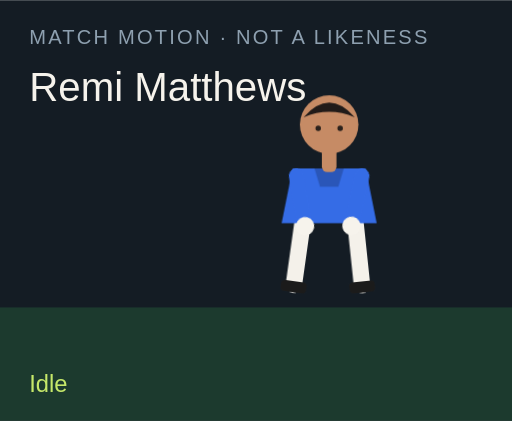
t = 0.00 s
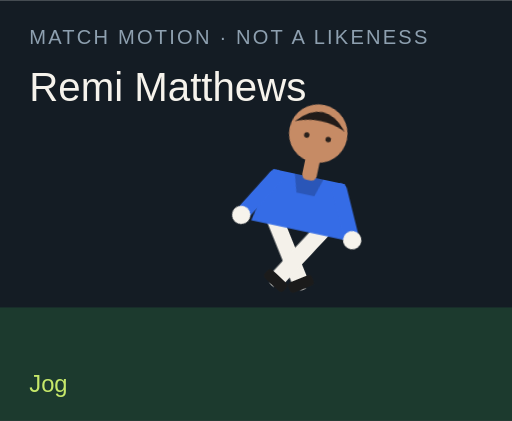
t = 1.50 s
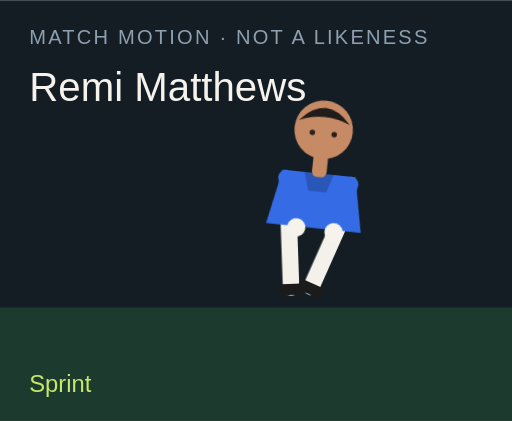
t = 3.00 s
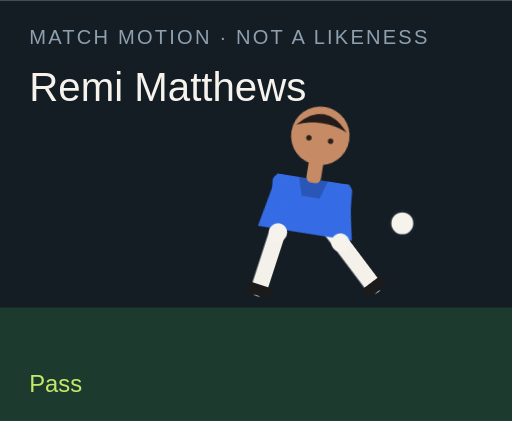
t = 4.50 s
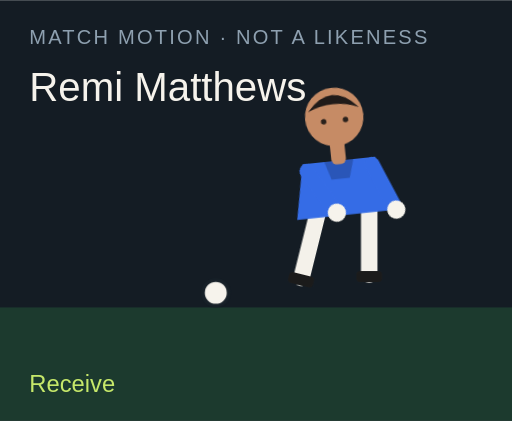
t = 6.00 s
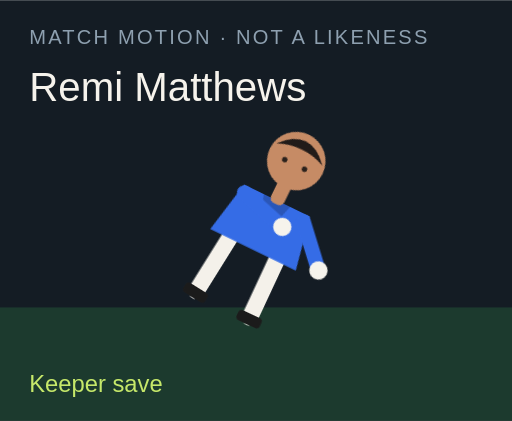
t = 7.50 s

The animated SVG that drew these frames (rendered in a browser with its animation timeline set to each time). Animation: 18 CSS @keyframes rules; one cycle of 9.00 s, repeats indefinitely.

<?xml version="1.0" encoding="UTF-8"?>
<svg xmlns="http://www.w3.org/2000/svg" viewBox="0 0 280 230" role="img">
  <style>@media (prefers-reduced-motion: reduce){animate,animateTransform{display:none}}</style>
  <rect width="280" height="230" fill="#141c24"/>
  <rect y="168" width="280" height="62" fill="#1c3a2e"/>
  <text x="16" y="24" fill="#8ea0b0" font-family="Arial,sans-serif" font-size="11" letter-spacing="1.2">MATCH MOTION · NOT A LIKENESS</text>
  <text x="16" y="55" fill="#f6f3ec" font-family="Impact,sans-serif" font-size="22">Remi Matthews</text>
  <circle r="7" fill="#f6f3ec" stroke="#172028" stroke-width="2" id="motion-43656" cx="150" cy="160" opacity="0">
    
    
    
  </circle>
  <g transform="translate(132 40)">
    <g id="motion-43678" transform="rotate(0 48 90)">
      
      <g id="motion-43680" transform="translate(0 0)">
        
        <g transform="translate(34 78)"><g id="motion-43682" transform="rotate(8)"><path d="M0 0 V38" stroke="#f4f1ea" stroke-width="9" stroke-linecap="round"/><rect x="-7" y="36" width="14" height="6" rx="2" fill="#1b1b1b"/></g></g>
        <g transform="translate(62 78)"><g id="motion-43684" transform="rotate(-6)"><path d="M0 0 V38" stroke="#f4f1ea" stroke-width="9" stroke-linecap="round"/><rect x="-7" y="36" width="14" height="6" rx="2" fill="#1b1b1b"/></g></g>
        <path d="M28 52 h40 l6 30 H22 Z" fill="#356ce6"/>
        <path d="M40 52 h16 l-3 10 H43 Z" fill="#000" opacity=".2"/>
        <g transform="translate(30 56)"><g id="motion-43686" transform="rotate(-10)"><path d="M0 0 V28" stroke="#356ce6" stroke-width="8" stroke-linecap="round"/><circle cx="0" cy="28" r="5" fill="#f6f3ec"/></g></g>
        <g transform="translate(66 56)"><g id="motion-43688" transform="rotate(12)"><path d="M0 0 V28" stroke="#356ce6" stroke-width="8" stroke-linecap="round"/><circle cx="0" cy="28" r="5" fill="#f6f3ec"/></g></g>
        <rect x="44" y="40" width="8" height="14" rx="3" fill="#c68b65"/>
        <circle cx="48" cy="28" r="16" fill="#c68b65"/>
        <path d="M34 24 Q48 8 62 24 Q48 18 34 24" fill="#211b19"/>
        <circle cx="42" cy="30" r="1.5" fill="#2a211c"/><circle cx="54" cy="30" r="1.5" fill="#2a211c"/>
      </g>
    </g>
  </g>
  <text x="16" y="214" fill="#c6e86a" font-family="Arial,sans-serif" font-size="13" opacity="1" id="motion-43660">Idle</text><text x="16" y="214" fill="#c6e86a" font-family="Arial,sans-serif" font-size="13" opacity="0" id="motion-43662">Jog</text><text x="16" y="214" fill="#c6e86a" font-family="Arial,sans-serif" font-size="13" opacity="0" id="motion-43664">Sprint</text><text x="16" y="214" fill="#c6e86a" font-family="Arial,sans-serif" font-size="13" opacity="0" id="motion-43666">Dribble</text><text x="16" y="214" fill="#c6e86a" font-family="Arial,sans-serif" font-size="13" opacity="0" id="motion-43668">Pass</text><text x="16" y="214" fill="#c6e86a" font-family="Arial,sans-serif" font-size="13" opacity="0" id="motion-43670">Shoot</text><text x="16" y="214" fill="#c6e86a" font-family="Arial,sans-serif" font-size="13" opacity="0" id="motion-43672">Receive</text><text x="16" y="214" fill="#c6e86a" font-family="Arial,sans-serif" font-size="13" opacity="0" id="motion-43674">Keeper save</text><text x="16" y="214" fill="#c6e86a" font-family="Arial,sans-serif" font-size="13" opacity="0" id="motion-43676">Gloves up</text>
<style>@keyframes track-43657{0%{cx:150px}11.1%{cx:156px}22.2%{cx:164px}33.300000000000004%{cx:142px}44.4%{cx:190px}55.60000000000001%{cx:250px}66.7%{cx:118px}77.8%{cx:150px}88.9%{cx:150px}100%{cx:150px}}@keyframes track-43658{0%{cy:160px}11.1%{cy:158px}22.2%{cy:154px}33.300000000000004%{cy:156px}44.4%{cy:148px}55.60000000000001%{cy:96px}66.7%{cy:160px}77.8%{cy:160px}88.9%{cy:160px}100%{cy:160px}}@keyframes track-43659{0%{opacity:0}11.1%{opacity:0}22.2%{opacity:0}33.300000000000004%{opacity:1}44.4%{opacity:1}55.60000000000001%{opacity:1}66.7%{opacity:1}77.8%{opacity:0}88.9%{opacity:0}100%{opacity:0}}@keyframes track-43661{0%{opacity:1}11.1%{opacity:0}22.2%{opacity:0}33.300000000000004%{opacity:0}44.4%{opacity:0}55.60000000000001%{opacity:0}66.7%{opacity:0}77.8%{opacity:0}88.9%{opacity:0}100%{opacity:1}}@keyframes track-43663{0%{opacity:0}11.1%{opacity:1}22.2%{opacity:0}33.300000000000004%{opacity:0}44.4%{opacity:0}55.60000000000001%{opacity:0}66.7%{opacity:0}77.8%{opacity:0}88.9%{opacity:0}100%{opacity:0}}@keyframes track-43665{0%{opacity:0}11.1%{opacity:0}22.2%{opacity:1}33.300000000000004%{opacity:0}44.4%{opacity:0}55.60000000000001%{opacity:0}66.7%{opacity:0}77.8%{opacity:0}88.9%{opacity:0}100%{opacity:0}}@keyframes track-43667{0%{opacity:0}11.1%{opacity:0}22.2%{opacity:0}33.300000000000004%{opacity:1}44.4%{opacity:0}55.60000000000001%{opacity:0}66.7%{opacity:0}77.8%{opacity:0}88.9%{opacity:0}100%{opacity:0}}@keyframes track-43669{0%{opacity:0}11.1%{opacity:0}22.2%{opacity:0}33.300000000000004%{opacity:0}44.4%{opacity:1}55.60000000000001%{opacity:0}66.7%{opacity:0}77.8%{opacity:0}88.9%{opacity:0}100%{opacity:0}}@keyframes track-43671{0%{opacity:0}11.1%{opacity:0}22.2%{opacity:0}33.300000000000004%{opacity:0}44.4%{opacity:0}55.60000000000001%{opacity:1}66.7%{opacity:0}77.8%{opacity:0}88.9%{opacity:0}100%{opacity:0}}@keyframes track-43673{0%{opacity:0}11.1%{opacity:0}22.2%{opacity:0}33.300000000000004%{opacity:0}44.4%{opacity:0}55.60000000000001%{opacity:0}66.7%{opacity:1}77.8%{opacity:0}88.9%{opacity:0}100%{opacity:0}}@keyframes track-43675{0%{opacity:0}11.1%{opacity:0}22.2%{opacity:0}33.300000000000004%{opacity:0}44.4%{opacity:0}55.60000000000001%{opacity:0}66.7%{opacity:0}77.8%{opacity:1}88.9%{opacity:0}100%{opacity:0}}@keyframes track-43677{0%{opacity:0}11.1%{opacity:0}22.2%{opacity:0}33.300000000000004%{opacity:0}44.4%{opacity:0}55.60000000000001%{opacity:0}66.7%{opacity:0}77.8%{opacity:0}88.9%{opacity:1}100%{opacity:0}}@keyframes track-43679{0%{transform:rotate(0deg)}11.1%{transform:rotate(8deg)}22.2%{transform:rotate(16deg)}33.300000000000004%{transform:rotate(6deg)}44.4%{transform:rotate(4deg)}55.60000000000001%{transform:rotate(14deg)}66.7%{transform:rotate(-6deg)}77.8%{transform:rotate(52deg)}88.9%{transform:rotate(0deg)}100%{transform:rotate(0deg)}}@keyframes track-43681{0%{transform:translate(0px,0px)}11.1%{transform:translate(0px,-3px)}22.2%{transform:translate(0px,-6px)}33.300000000000004%{transform:translate(0px,-2px)}44.4%{transform:translate(0px,2px)}55.60000000000001%{transform:translate(0px,-4px)}66.7%{transform:translate(0px,1px)}77.8%{transform:translate(0px,16px)}88.9%{transform:translate(0px,-12px)}100%{transform:translate(0px,0px)}}@keyframes track-43683{0%{transform:rotate(8deg)}11.1%{transform:rotate(-26deg)}22.2%{transform:rotate(-42deg)}33.300000000000004%{transform:rotate(-8deg)}44.4%{transform:rotate(6deg)}55.60000000000001%{transform:rotate(12deg)}66.7%{transform:rotate(20deg)}77.8%{transform:rotate(18deg)}88.9%{transform:rotate(-6deg)}100%{transform:rotate(8deg)}}@keyframes track-43685{0%{transform:rotate(-6deg)}11.1%{transform:rotate(24deg)}22.2%{transform:rotate(38deg)}33.300000000000004%{transform:rotate(18deg)}44.4%{transform:rotate(-38deg)}55.60000000000001%{transform:rotate(-54deg)}66.7%{transform:rotate(6deg)}77.8%{transform:rotate(-8deg)}88.9%{transform:rotate(6deg)}100%{transform:rotate(-6deg)}}@keyframes track-43687{0%{transform:rotate(-10deg)}11.1%{transform:rotate(24deg)}22.2%{transform:rotate(36deg)}33.300000000000004%{transform:rotate(-18deg)}44.4%{transform:rotate(10deg)}55.60000000000001%{transform:rotate(-24deg)}66.7%{transform:rotate(-30deg)}77.8%{transform:rotate(-70deg)}88.9%{transform:rotate(-78deg)}100%{transform:rotate(-10deg)}}@keyframes track-43689{0%{transform:rotate(12deg)}11.1%{transform:rotate(-20deg)}22.2%{transform:rotate(-32deg)}33.300000000000004%{transform:rotate(14deg)}44.4%{transform:rotate(-26deg)}55.60000000000001%{transform:rotate(18deg)}66.7%{transform:rotate(-22deg)}77.8%{transform:rotate(-8deg)}88.9%{transform:rotate(-78deg)}100%{transform:rotate(12deg)}}@media(prefers-reduced-motion:no-preference){#motion-43656{animation:track-43657 9s linear infinite both,track-43658 9s linear infinite both,track-43659 9s steps(1,end) infinite both}#motion-43660{animation:track-43661 9s steps(1,end) infinite both}#motion-43662{animation:track-43663 9s steps(1,end) infinite both}#motion-43664{animation:track-43665 9s steps(1,end) infinite both}#motion-43666{animation:track-43667 9s steps(1,end) infinite both}#motion-43668{animation:track-43669 9s steps(1,end) infinite both}#motion-43670{animation:track-43671 9s steps(1,end) infinite both}#motion-43672{animation:track-43673 9s steps(1,end) infinite both}#motion-43674{animation:track-43675 9s steps(1,end) infinite both}#motion-43676{animation:track-43677 9s steps(1,end) infinite both}#motion-43678{animation:track-43679 9s linear infinite both}#motion-43680{animation:track-43681 9s linear infinite both}#motion-43682{animation:track-43683 9s linear infinite both}#motion-43684{animation:track-43685 9s linear infinite both}#motion-43686{animation:track-43687 9s linear infinite both}#motion-43688{animation:track-43689 9s linear infinite both}}</style></svg>
